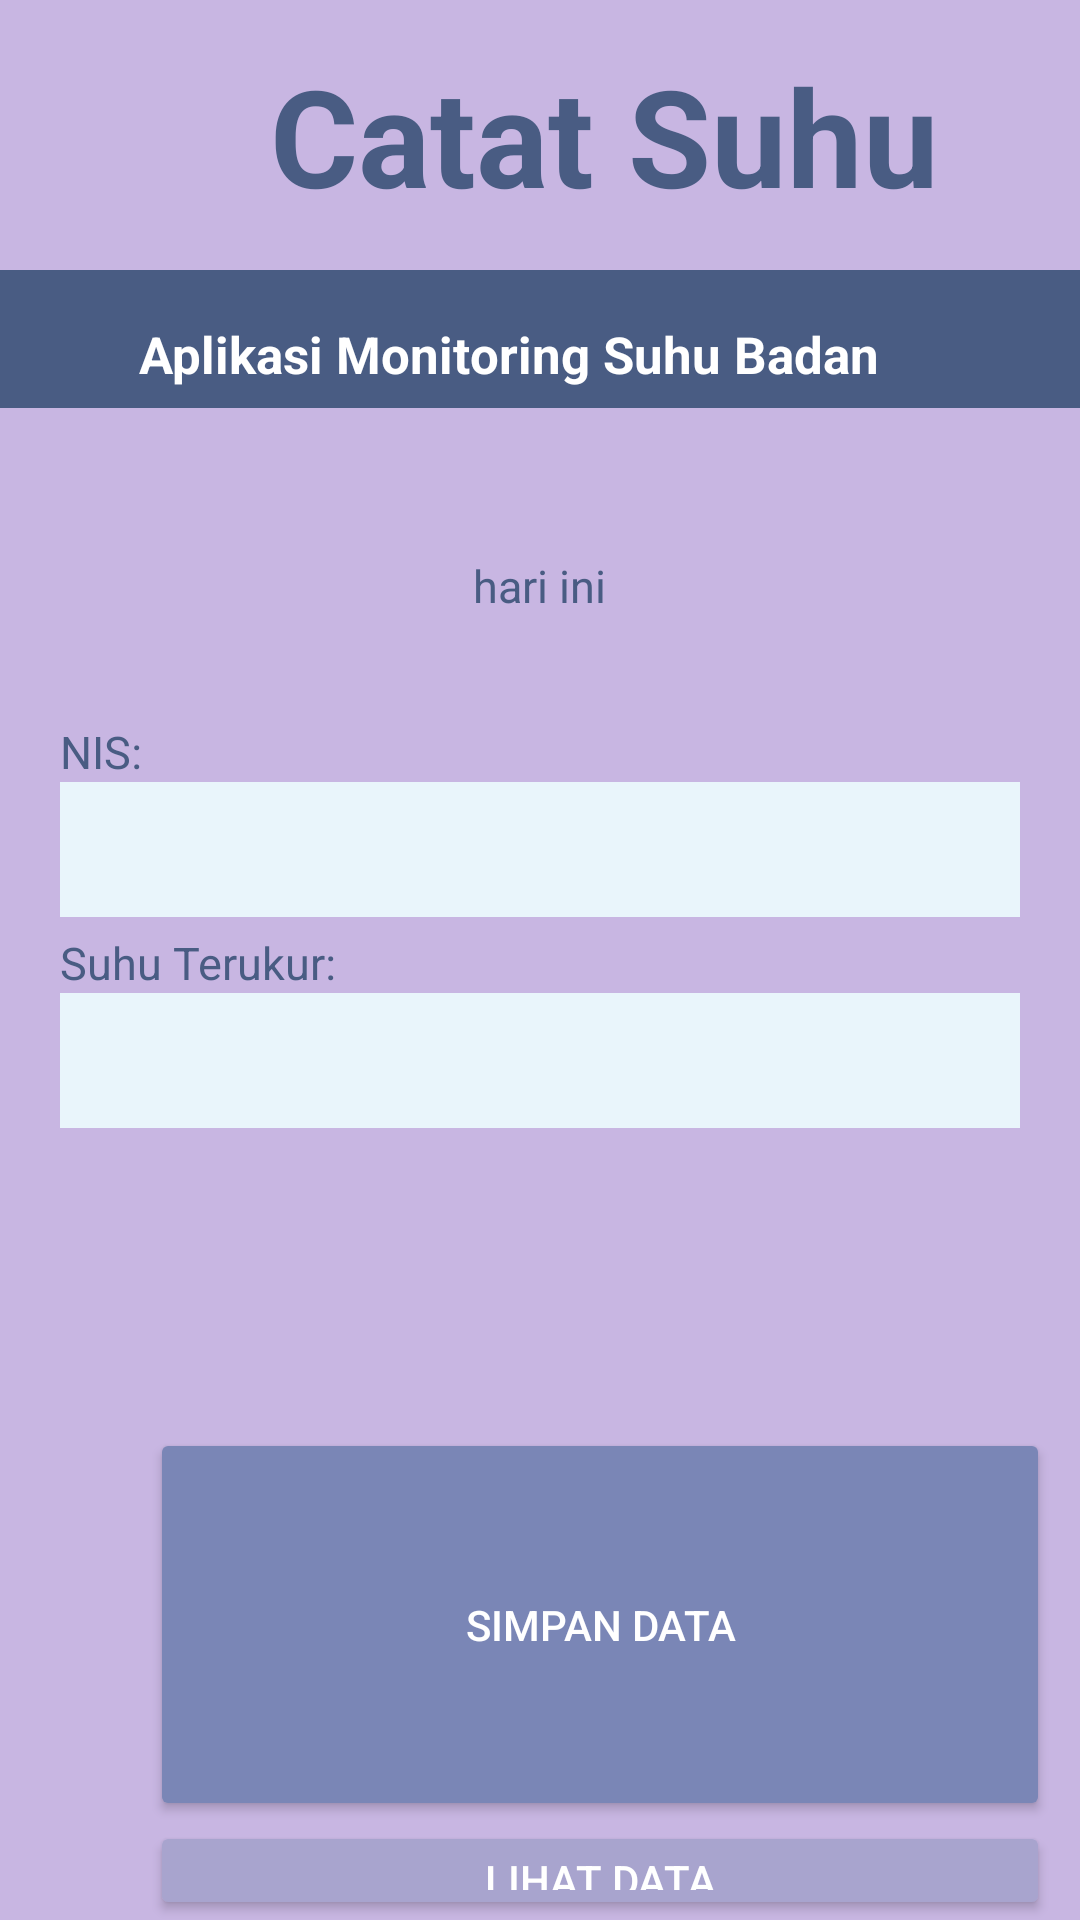

Write the Android layout XML for this screen, with the resource values it uses.
<!-- AndroidManifest.xml: application theme Theme.CatatSuhu -->
<!-- res/layout/activity_main.xml -->
<?xml version="1.0" encoding="utf-8"?>
<LinearLayout xmlns:android="http://schemas.android.com/apk/res/android"
    xmlns:app="http://schemas.android.com/apk/res-auto"
    xmlns:tools="http://schemas.android.com/tools"
    android:layout_width="match_parent"
    android:layout_height="match_parent"
    android:orientation="vertical"
    android:background="#C8B6E2"
    tools:context=".MainActivity">

    <TextView
        android:layout_width="wrap_content"
        android:layout_height="wrap_content"
        android:layout_marginLeft="90dp"
        android:layout_marginTop="15dp"
        android:text="Catat Suhu"
        android:textColor="#495C83"
        android:textSize="45dp"
        android:textStyle="bold" />

    <LinearLayout
        android:layout_width="match_parent"
        android:layout_height="46dp"
        android:layout_marginTop="15dp"
        android:background="#495C83"
        android:gravity="center">

        <TextView
            android:layout_width="267dp"
            android:layout_height="wrap_content"
            android:paddingTop="10dp"
            android:text="Aplikasi Monitoring Suhu Badan"
            android:textColor="@color/white"
            android:textSize="17dp"
            android:textStyle="bold" />
    </LinearLayout>

    <LinearLayout
        android:layout_width="match_parent"
        android:layout_height="wrap_content"
        android:layout_marginTop="45dp"
        android:gravity="center">

        <TextView
            android:id="@+id/hari"
            android:layout_width="wrap_content"
            android:layout_height="wrap_content"
            android:paddingTop="4dp"
            android:text="hari ini"
            android:textColor="#495C83"
            android:textSize="15dp" />
    </LinearLayout>

    <LinearLayout
        android:layout_width="match_parent"
        android:layout_height="wrap_content"
        android:layout_marginTop="35dp"
        android:orientation="vertical">

        <TextView
            android:layout_width="305dp"
            android:layout_height="wrap_content"
            android:layout_marginLeft="20dp"
            android:text="NIS:"
            android:textColor="#495C83"
            android:textSize="15dp" />

        <EditText
            android:id="@+id/editTextNis"
            android:layout_width="match_parent"
            android:layout_height="45dp"
            android:layout_marginLeft="20dp"
            android:layout_marginRight="20dp"
            android:background="#E9F5FB" />
    </LinearLayout>
    <LinearLayout
        android:layout_width="match_parent"
        android:layout_height="wrap_content"
        android:layout_marginTop="5dp"
        android:orientation="vertical">

        <TextView
            android:layout_width="305dp"
            android:layout_height="wrap_content"
            android:layout_marginLeft="20dp"
            android:text="Suhu Terukur:"
            android:textColor="#495C83"
            android:textSize="15dp" />

        <EditText
            android:id="@+id/editTextSuhu"
            android:layout_width="match_parent"
            android:layout_height="45dp"
            android:layout_marginLeft="20dp"
            android:layout_marginRight="20dp"
            android:background="#E9F5FB" />
    </LinearLayout>

    <LinearLayout
        android:layout_width="match_parent"
        android:layout_marginTop="100dp"
        android:orientation="vertical"
        android:layout_height="wrap_content">

        <Button
            android:id="@+id/simpandata"
            android:layout_width="300dp"
            android:layout_height="131dp"
            android:layout_marginLeft="50dp"
            android:backgroundTint="#7A86B6"
            android:text="SIMPAN DATA"
            android:textColor="@color/white" />

        <Button
            android:id="@+id/lihatdata"
            android:layout_width="300dp"
            android:layout_height="wrap_content"
            android:layout_marginLeft="50dp"
            android:backgroundTint="#A8A4CE"
            android:text="lihat data"
            android:textColor="@color/white"/>
    </LinearLayout>

</LinearLayout>
<!-- resources referenced by this layout -->
<resources>
  <style name="Theme.CatatSuhu" parent="Theme.MaterialComponents.DayNight.DarkActionBar">
          
          <item name="colorPrimary">@color/purple_500</item>
          <item name="colorPrimaryVariant">@color/purple_700</item>
          <item name="colorOnPrimary">@color/white</item>
          
          <item name="colorSecondary">@color/teal_200</item>
          <item name="colorSecondaryVariant">@color/teal_700</item>
          <item name="colorOnSecondary">@color/black</item>
          
          <item name="android:statusBarColor" tools:targetApi="l">?attr/colorPrimaryVariant</item>
          
      </style>
  <!-- not gathered from this repository: default colours our renderer supplied (Android Studio template values) -->
  <color name="purple_500">#FF6200EE</color>
  <color name="purple_700">#FF3700B3</color>
  <color name="teal_200">#FF03DAC5</color>
  <color name="teal_700">#FF018786</color>
  <color name="black">#FF000000</color>
  <color name="white">#FFFFFFFF</color>
</resources>
